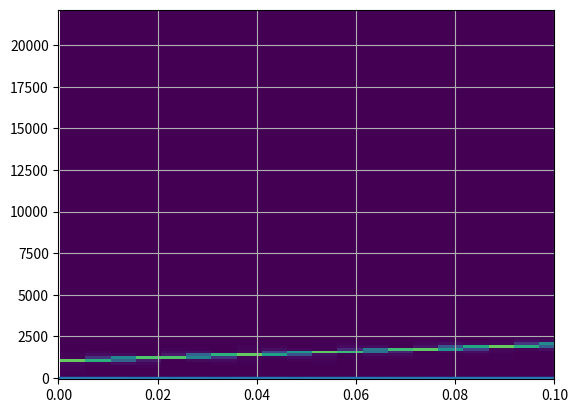

The script that saved this image:
import numpy as np
import matplotlib.pyplot as plt
from scipy.io.wavfile import write
from scipy.signal import spectrogram
time: int = 10  # s
max_freq: int = 44100
start_ferq: int = 1000
d_ferq: int = 5000  # Hz/s

t = np.linspace(0, time, time * max_freq)
freq = start_ferq + d_ferq * t
sine = np.sin(2 * np.pi * freq * t)

sine_normalized = sine / np.max(np.abs(sine))
sine_pcm = np.int16(sine_normalized * 32767)
write('sine_wave.wav', max_freq, sine_pcm)


plt.plot(t, sine)
plt.xlim(0, 0.1)
plt.grid()
plt.show()

f, t, Sxx = spectrogram(sine, max_freq)
plt.pcolormesh(t, f, Sxx)
plt.show()

